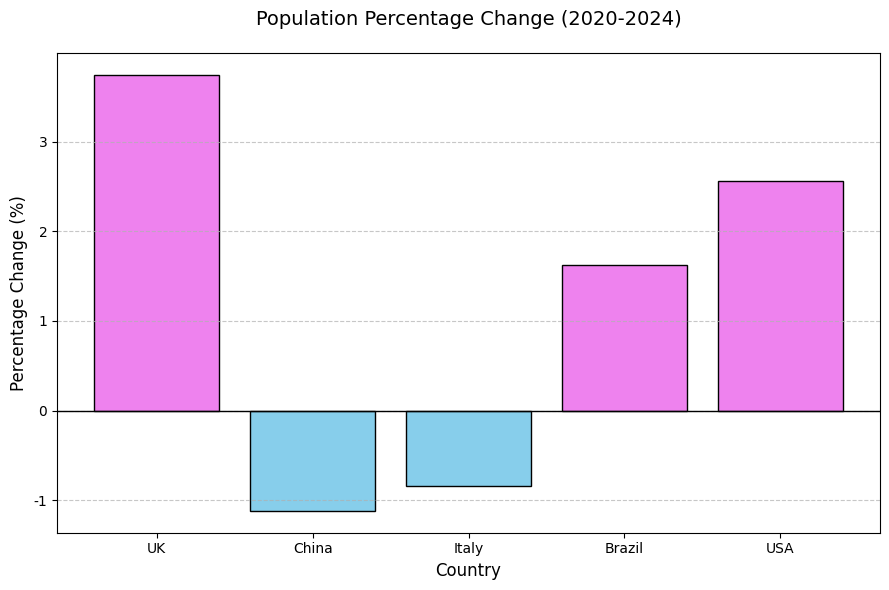

Here is the Python script that generated this plot:
import matplotlib.pyplot as plt

# Task 3: Population Growth Rate Analysis
population_data = {
    'UK': {'2020': 66.7, '2024': 69.2},
    'China': {'2020': 1426, '2024': 1410},
    'Italy': {'2020': 59.4, '2024': 58.9},
    'Brazil': {'2020': 208.6, '2024': 212.0},
    'USA': {'2020': 331.6, '2024': 340.1}
}

pop_percent_change = {}

for country, year_data in population_data.items():
    pop_2020 = year_data['2020']
    pop_2024 = year_data['2024']
    
    # Formula: ((2024 - 2020) / 2020) * 100 → percentage change
    percent_change = ((pop_2024 - pop_2020) / pop_2020) * 100
    
    # Round to 2 decimal places (scientific norm for percentage)
    pop_percent_change[country] = round(percent_change, 2)

# Print percentage change for each country
for country, pct in pop_percent_change.items():
    # Add '+' sign for increase, keep '-' for decrease (more readable)
    if pct > 0:
        print(f"{country}: +{pct}%")
    else:
        print(f"{country}: {pct}%")


print("\n---order---")
sorted_countries = sorted(
    pop_percent_change.items(),
    key=lambda x: x[1],  # Sort by the percentage value (second element of tuple)
    reverse=True         # Descending order (highest first)
)

# Print sorted results
for country, pct in sorted_countries:
    if pct > 0:
        print(f"{country}: +{pct}%")
    else:
        print(f"{country}: {pct}%")

max_increase_country = sorted_countries[0]  # Highest percentage change (increase)
max_decrease_country = sorted_countries[-1] # Lowest percentage change (decrease)

print("\n--- Extreme Values ---")
print(f"Maximum population increase: {max_increase_country[0]} (+{max_increase_country[1]}%)")
print(f"Maximum population decrease: {max_decrease_country[0]} ({max_decrease_country[1]}%)")

plt.figure(figsize=(9, 6))  # 9×6 inches (wide enough for 5 countries)
plt.rcParams['font.sans-serif'] = ['Arial']  # Ensure English display

countries = list(pop_percent_change.keys())  # X-axis: country names
changes = list(pop_percent_change.values())  # Y-axis: percentage change values
bar_colors = ['violet' if c > 0 else 'skyblue' for c in changes]

plt.bar(
    x=countries,
    height=changes,
    color=bar_colors,
    edgecolor='black'  # Add black border to bars for clarity
)

plt.title('Population Percentage Change (2020-2024)', fontsize=14, pad=20)
plt.xlabel('Country', fontsize=12)
plt.ylabel('Percentage Change (%)', fontsize=12)
plt.axhline(y=0, color='black', linewidth=1)  
plt.grid(axis='y', linestyle='--', alpha=0.7)
plt.tight_layout()
plt.show()
